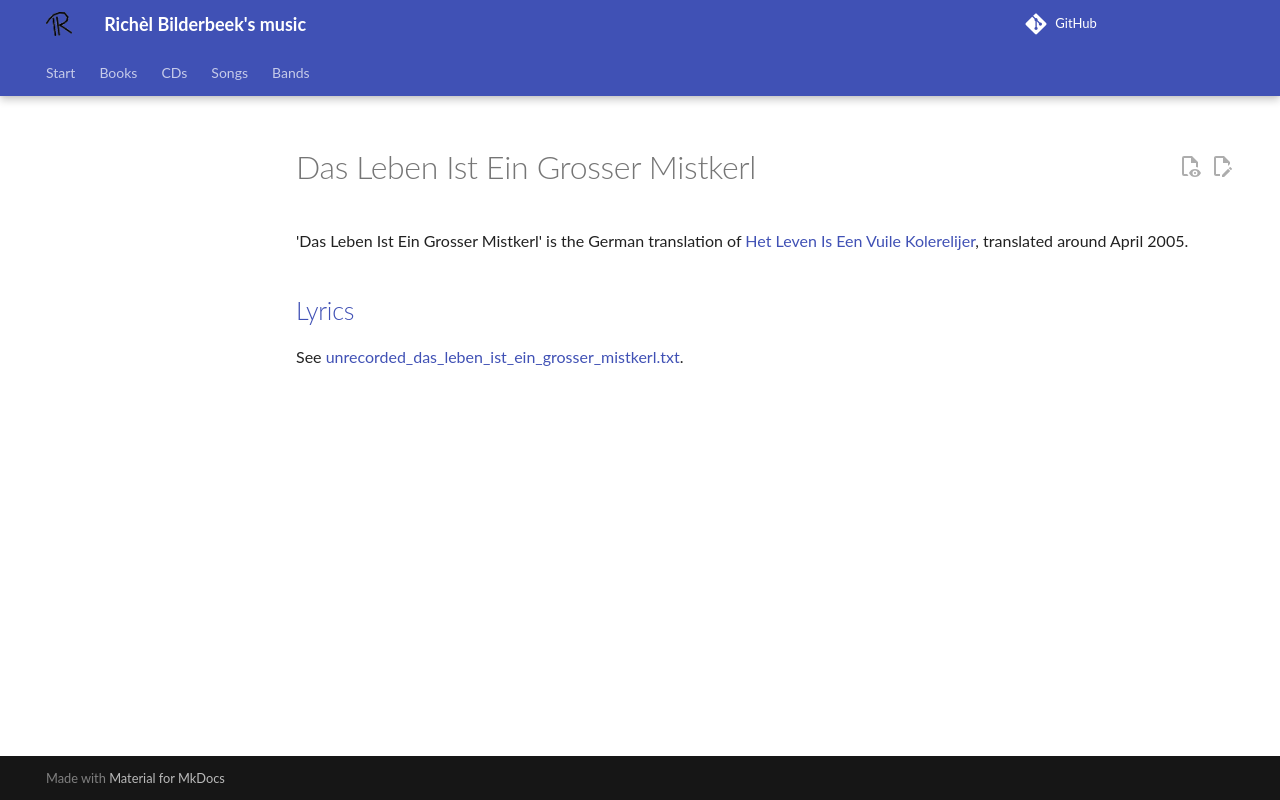

repository: richelbilderbeek/music · page: songs/unrecorded_das_leben_ist_ein_grosser_mistkerl/index.html · generator: mkdocs

# Das Leben Ist Ein Grosser Mistkerl

'Das Leben Ist Ein Grosser Mistkerl' is the German translation
of [Het Leven Is Een Vuile Kolerelijer](19_het_leven_is_een_vuile_kolerelijer.md),
translated around April 2005.

## [Lyrics](unrecorded_das_leben_ist_ein_grosser_mistkerl.txt)

See [unrecorded_das_leben_ist_ein_grosser_mistkerl.txt](unrecorded_das_leben_ist_ein_grosser_mistkerl.txt).
